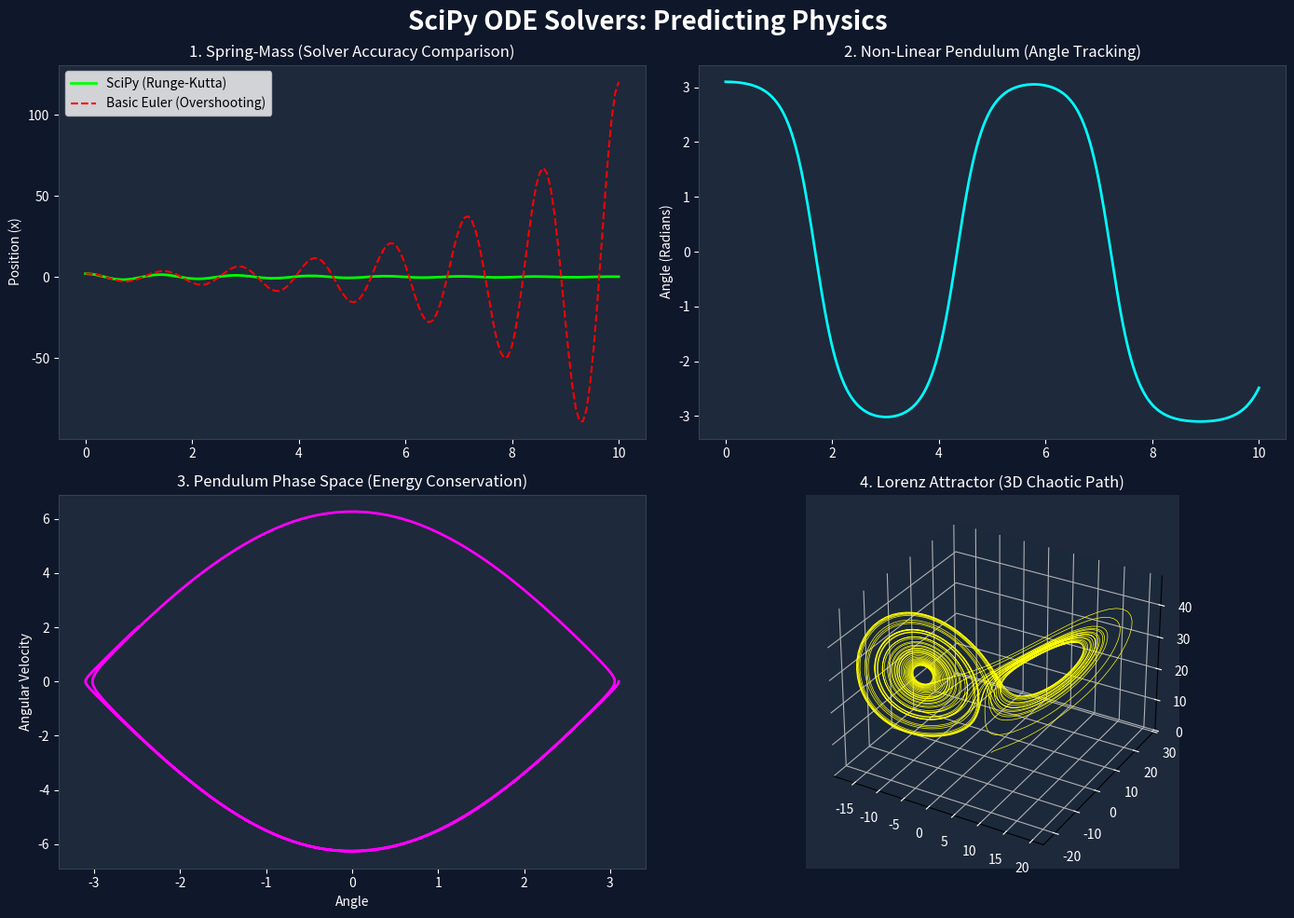

Write Python code to recreate this figure.
"""
================================================================================
PROJECT: Numerical Ordinary Differential Equation (ODE) Solver
DESCRIPTION: Demonstrates the ability to model real-world dynamic physical 
             systems using advanced numerical integration (SciPy's RK45) vs. 
             custom naive implementations (Euler's method).
================================================================================
"""

import numpy as np
import matplotlib.pyplot as plt
from scipy.integrate import solve_ivp

# ==========================================
# PHYSICS SYSTEM DEFINITIONS
# ==========================================

def spring_mass(t, state):
    """
    ODE for a simple harmonic oscillator (mass attached to a spring with friction).
    State tracking: [position, velocity]
    """
    x, v = state
    m = 1.0   # Mass of the object
    k = 20.0  # Spring stiffness coefficient
    c = 0.5   # Damping coefficient (friction)
    
    # Newton's Second Law: Acceleration = F/m = (-kx - cv) / m
    acceleration = -(k/m)*x - (c/m)*v
    return [v, acceleration]

def pendulum(t, state):
    """
    ODE for a non-linear swinging pendulum.
    State tracking: [angle, angular_velocity]
    """
    theta, omega = state
    g = 9.81  # Gravity constant
    L = 1.0   # Length of the pendulum string
    
    # Angular Acceleration = -(g/L) * sin(theta)
    alpha = -(g/L) * np.sin(theta)
    return [omega, alpha]

def lorenz(t, state):
    """
    ODE for the Lorenz Attractor (modeling chaotic atmospheric convection).
    Famous for demonstrating the 'Butterfly Effect'.
    State tracking: [x, y, z] coordinates
    """
    x, y, z = state
    sigma = 10.0
    rho = 28.0
    beta = 8.0 / 3.0
    
    # The coupled differential equations
    dx = sigma * (y - x)
    dy = x * (rho - z) - y
    dz = x * y - beta * z
    return [dx, dy, dz]

# ==========================================
# CUSTOM NAIVE SOLVER (For Benchmark)
# ==========================================
def euler_method(func, y0, t_eval):
    """
    A basic, first-order numerical procedure for solving ODEs.
    We build this manually to show why advanced solvers like RK45 are necessary.
    It predicts the next step by drawing straight tangent lines.
    """
    dt = t_eval[1] - t_eval[0] # Calculate time step size
    y = np.zeros((len(y0), len(t_eval)))
    y[:, 0] = y0
    
    for i in range(len(t_eval) - 1):
        # Next State = Current State + (Rate of Change * Time Step)
        rates = np.array(func(t_eval[i], y[:, i]))
        y[:, i+1] = y[:, i] + rates * dt
        
    return y

# ==========================================
# MAIN DASHBOARD VISUALIZATION
# ==========================================
if __name__ == "__main__":
    # Create a 2x2 grid. Note the special 3D projection for subplot 4.
    fig = plt.figure(figsize=(14, 10), facecolor='#0f172a')
    fig.suptitle("SciPy ODE Solvers: Predicting Physics", color='white', fontsize=20, fontweight='bold')
    
    ax1 = fig.add_subplot(221, facecolor='#1e293b')
    ax2 = fig.add_subplot(222, facecolor='#1e293b')
    ax3 = fig.add_subplot(223, facecolor='#1e293b')
    ax4 = fig.add_subplot(224, projection='3d', facecolor='#1e293b')

    # Apply modern styling
    for ax in [ax1, ax2, ax3]:
        ax.tick_params(colors='white')
        for spine in ax.spines.values():
            spine.set_color('#334155')

    # --- PLOT 1: Spring-Mass (Euler vs SciPy RK45) ---
    t_span_spring = [0, 10]
    t_eval_spring = np.linspace(0, 10, 150) # Coarse steps to expose Euler's flaws
    state_0 = [2.0, 0.0] # Initial state: Pulled to x=2, released from rest

    # Solve using SciPy's optimized Runge-Kutta 4(5) algorithm
    sol_rk = solve_ivp(spring_mass, t_span_spring, state_0, t_eval=t_eval_spring, method='RK45')
    # Solve using our naive manual method
    sol_euler = euler_method(spring_mass, state_0, t_eval_spring)

    ax1.plot(sol_rk.t, sol_rk.y[0], label="SciPy (Runge-Kutta)", color='lime', linewidth=2)
    ax1.plot(t_eval_spring, sol_euler[0], label="Basic Euler (Overshooting)", color='red', linestyle='--')
    ax1.set_title("1. Spring-Mass (Solver Accuracy Comparison)", color='white')
    ax1.set_ylabel("Position (x)", color='white')
    ax1.legend()

    # --- PLOT 2: Pendulum (Time Series) ---
    t_span_pend = [0, 10]
    t_eval_pend = np.linspace(0, 10, 500)
    
    # Start the pendulum almost completely upside down (3.1 radians)
    sol_pend = solve_ivp(pendulum, t_span_pend, [3.1, 0.0], t_eval=t_eval_pend)

    ax2.plot(sol_pend.t, sol_pend.y[0], color='cyan', linewidth=2)
    ax2.set_title("2. Non-Linear Pendulum (Angle Tracking)", color='white')
    ax2.set_ylabel("Angle (Radians)", color='white')

    # --- PLOT 3: Pendulum (Phase Space) ---
    # Phase spaces plot Position vs. Velocity to visualize the energy state
    ax3.plot(sol_pend.y[0], sol_pend.y[1], color='magenta', linewidth=2)
    ax3.set_title("3. Pendulum Phase Space (Energy Conservation)", color='white')
    ax3.set_xlabel("Angle", color='white')
    ax3.set_ylabel("Angular Velocity", color='white')

    # --- PLOT 4: Lorenz Attractor (3D Chaos) ---
    t_span_lor = [0, 40]
    t_eval_lor = np.linspace(0, 40, 5000)
    sol_lor = solve_ivp(lorenz, t_span_lor, [1.0, 1.0, 1.0], t_eval=t_eval_lor)

    ax4.plot(sol_lor.y[0], sol_lor.y[1], sol_lor.y[2], color='yellow', linewidth=0.5)
    ax4.set_title("4. Lorenz Attractor (3D Chaotic Path)", color='white')
    
    # 3D styling adjustments
    ax4.xaxis.set_pane_color((0.11, 0.16, 0.23, 1.0))
    ax4.yaxis.set_pane_color((0.11, 0.16, 0.23, 1.0))
    ax4.zaxis.set_pane_color((0.11, 0.16, 0.23, 1.0))
    ax4.tick_params(colors='white')

    plt.tight_layout()
    plt.show()
